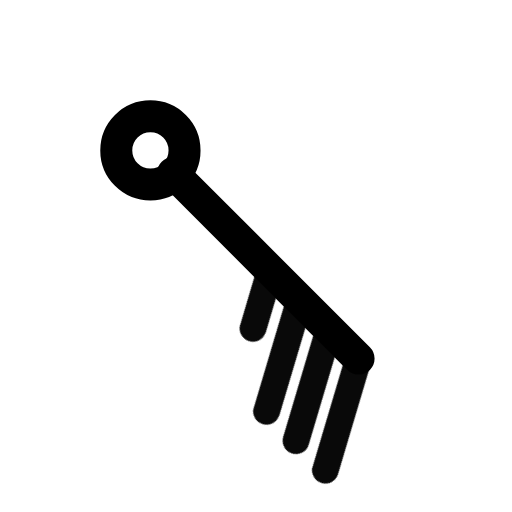
t = 0.00 s
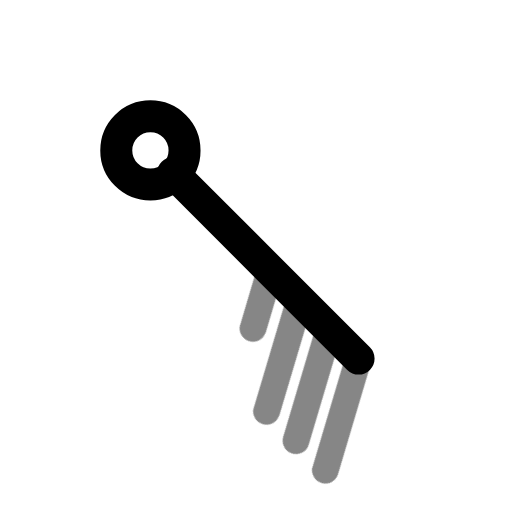
t = 0.39 s
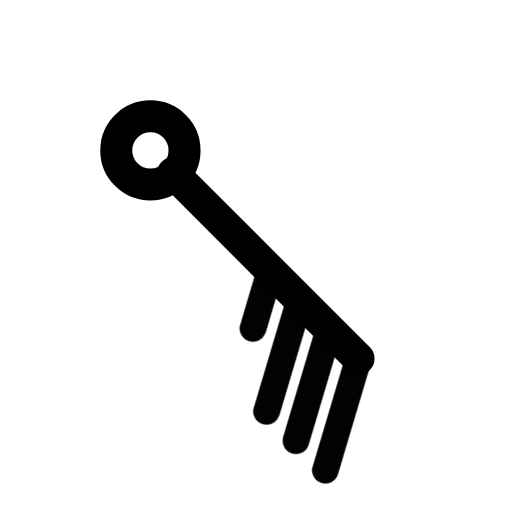
t = 0.92 s
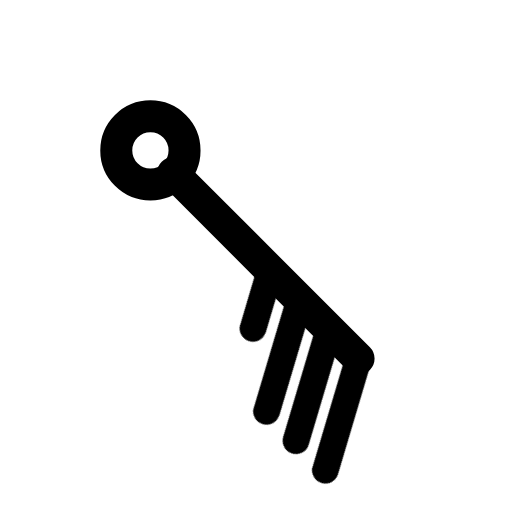
t = 1.56 s
t = 1.96 s: frame unchanged from t = 1.56 s, image omitted
t = 2.35 s: frame unchanged from t = 1.56 s, image omitted

The animated SVG that drew these frames (rendered in a browser with its animation timeline set to each time). Animation: 1 CSS @keyframes rule; one cycle of 2.75 s, repeats indefinitely.

<svg xmlns="http://www.w3.org/2000/svg" width="24" height="24" fill="none" stroke="currentColor" stroke-linecap="round" stroke-linejoin="round" stroke-width="2" viewBox="0 0 24 24">
    <!-- Generated by scripts/icon-expansion/generate.mjs -->
    <style>
        @media (prefers-reduced-motion: no-preference) {
            @keyframes ira-exp-pulse { 0%, 100% { opacity: 1; } 22% { opacity: .45; } 40% { opacity: 1; } }
            [data-ira-motion="wind-barb-se-35kt"] { transform-box: fill-box; transform-origin: center; animation: ira-exp-pulse 2.65s ease-in-out -0.1s infinite; }
        }
    </style>
    <g transform="rotate(135 12 12)"><g stroke-width="1.5"><path d="M12 5.2V17.5"/><circle cx="12" cy="19" r="1.6"/></g></g>
    <g data-ira-motion="wind-barb-se-35kt"><g transform="rotate(135 12 12)"><g stroke-width="1.25"><path d="M12 5.2l4.8 -2.6"/><path d="M12 7.15l4.8 -2.6"/><path d="M12 9.1l4.8 -2.6"/><path d="M12 11.049999999999999l2.5 -1.35"/></g></g></g>
</svg>
